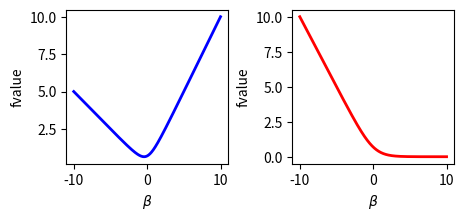

Generate this figure with matplotlib: (Note: this script raises an exception after producing the figure.)
'''
File: LogisticContour.py
[redacted]
File Created: 2019-07-01 09:04
Last Modified: 2019-07-01 15:21
--------------------------------------------
Description: Contour plot for logistic regression.
'''
import numpy as np
from numpy import linalg as LA
from copy import deepcopy


def get_gradient(X, Y, beta):
    """
    @Input:
        X: np.array of shape n * d; X.T = [x1, x2, ..., xn]
        Y: np.array of shape n * 1; Y.T = [y1, y2, ..., yn]
        beta: np.array of shape d * 1
    @Output:
        The gradient of the logistic loss.
    """
    Z = Y * (np.matmul(X, beta))
    sigma = (-Y) * (1 / (1 + np.exp(Z)))
    return np.matmul(X.T, sigma)


def get_fval(X, Y, beta):
    """
    @Input:
        X: np.array of shape n * d; X.T = [x1, x2, ..., xn]
        Y: np.array of shape n * 1; Y.T = [y1, y2, ..., yn]
        beta: np.array of shape d * 1
    @Output:
        The value of the logistic loss.
    """
    Z = Y * (np.matmul(X, beta))
    temp = np.log(1 + np.exp(-Z))
    return np.sum(temp)


def LogisticRegression(X, Y, stepsize, maxiter=100):
    n, d = X.shape
    beta = np.ones((d, 1))
    iteration = 0
    fval = [get_fval(X, Y, beta)/n]
    beta_seq = [deepcopy(beta)]
    while iteration < maxiter:
        gradient = get_gradient(X, Y, beta) / n
        beta -= stepsize * gradient
        fval.append(get_fval(X, Y, beta) / n)
        beta_seq.append(deepcopy(beta))
        iteration += 1
    return beta_seq, fval


if __name__ == "__main__":
    import matplotlib.pyplot as plt
    # 1-d case
    X1 = np.array([[1], [2]])
    Y1 = np.array([[1], [-1]])
    betas = np.linspace(-10, 10, 1000).reshape(-1, 1)
    fval1 = [get_fval(X1, Y1, beta.reshape(-1, 1)) / X1.shape[0] for beta in betas]
    X2 = np.array([[1], [-1]])
    Y2 = np.array([[1], [-1]])
    fval2 = [get_fval(X2, Y2, beta.reshape(-1, 1)) / X2.shape[0] for beta in betas]

    fig = plt.figure(figsize=(5, 2))
    ax = fig.add_subplot(1, 2, 1)
    plt.subplots_adjust(wspace=0.4,)
    ax.plot(betas, fval1, color='blue', lw=2)
    ax.set_ylabel('fvalue')
    ax.set_xlabel(r'$\beta$')
    ax = fig.add_subplot(1, 2, 2)
    ax.plot(betas, fval2, color='red', lw=2)
    ax.set_ylabel('fvalue')
    ax.set_xlabel(r'$\beta$')
    plt.savefig('../figs/LogisticRegression-1dcontour.png', dpi=200)

    # 2-d case

    # non-separable
    fig = plt.figure(figsize=(8, 8))
    plt.subplots_adjust(wspace=0.4, hspace=0.4)

    X1 = np.array([[0.3, 0.9], [0.5, 1.5]])
    Y1 = np.array([[1], [-1]])
    stepsize = (1 / LA.norm(X1)) ** 2
    beta_seq1, fval1 = LogisticRegression(X1, Y1, stepsize, maxiter=100)
    beta_seq1 = np.array(beta_seq1)

    # (2,2,1)
    beta1_range = np.linspace(-2, 4, 30).reshape(-1, 1)
    beta2_range = np.linspace(-2, 4, 30).reshape(-1, 1)
    BETA1, BETA2 = np.meshgrid(beta1_range, beta2_range)
    FGRID = np.zeros_like(BETA1)
    for i in range(BETA1.shape[0]):
        for j in range(BETA1.shape[1]):
            beta_temp = np.array([BETA1[i, j], BETA2[i, j]]).reshape(-1, 1)
            FGRID[i, j] = get_fval(X1, Y1, beta_temp)
    ax = fig.add_subplot(2, 2, 1)
    contours = ax.contour(BETA1, BETA2, FGRID, 15, cmap='autumn')
    ax.set_xlabel(r'$\beta_1$')
    ax.set_ylabel(r'$\beta_2$')
    ax.plot(beta_seq1[:, 0], beta_seq1[:, 1], 'b.-')
    ax.clabel(contours, inline=True, fontsize=10)

    # (2,2,2)
    beta1_range = np.linspace(0.25, 1, 30).reshape(-1, 1)
    beta2_range = np.linspace(-0.5, 1, 30).reshape(-1, 1)
    BETA1, BETA2 = np.meshgrid(beta1_range, beta2_range)
    FGRID = np.zeros_like(BETA1)
    for i in range(BETA1.shape[0]):
        for j in range(BETA1.shape[1]):
            beta_temp = np.array([BETA1[i, j], BETA2[i, j]]).reshape(-1, 1)
            FGRID[i, j] = get_fval(X1, Y1, beta_temp)
    ax = fig.add_subplot(2, 2, 2)
    contours = ax.contour(BETA1, BETA2, FGRID, 15, cmap='autumn')
    ax.set_xlabel(r'$\beta_1$')
    ax.set_ylabel(r'$\beta_2$')
    ax.plot(beta_seq1[:, 0], beta_seq1[:, 1], 'b.-')
    ax.clabel(contours, inline=True, fontsize=10)

    # separable
    X2 = np.array([[1, 0], [-1, -1]])
    Y2 = np.array([[1], [-1]])
    stepsize = (1 / LA.norm(X2)) ** 2
    beta_seq2, fval2 = LogisticRegression(X2, Y2, stepsize, maxiter=100)
    beta_seq2 = np.array(beta_seq2)

    # (2,2,3)
    beta1_range = np.linspace(-2, 4, 30).reshape(-1, 1)
    beta2_range = np.linspace(-2, 4, 30).reshape(-1, 1)
    BETA1, BETA2 = np.meshgrid(beta1_range, beta2_range)
    FGRID = np.zeros_like(BETA1)
    for i in range(BETA1.shape[0]):
        for j in range(BETA1.shape[1]):
            beta_temp = np.array([BETA1[i, j], BETA2[i, j]]).reshape(-1, 1)
            FGRID[i, j] = get_fval(X2, Y2, beta_temp)
    ax = fig.add_subplot(2, 2, 3)
    contours = ax.contour(BETA1, BETA2, FGRID, 30, cmap='autumn')
    ax.set_xlabel(r'$\beta_1$')
    ax.set_ylabel(r'$\beta_2$')
    ax.plot(beta_seq2[:, 0], beta_seq2[:, 1], 'b.-')
    ax.clabel(contours, inline=True, fontsize=10)

    # (2,2,4)
    beta1_range = np.linspace(1, 4, 30).reshape(-1, 1)
    beta2_range = np.linspace(1, 1.5, 30).reshape(-1, 1)
    BETA1, BETA2 = np.meshgrid(beta1_range, beta2_range)
    FGRID = np.zeros_like(BETA1)
    for i in range(BETA1.shape[0]):
        for j in range(BETA1.shape[1]):
            beta_temp = np.array([BETA1[i, j], BETA2[i, j]]).reshape(-1, 1)
            FGRID[i, j] = get_fval(X2, Y2, beta_temp)
    ax = fig.add_subplot(2, 2, 4)
    contours = ax.contour(BETA1, BETA2, FGRID,
                          levels=[0, 0.0001, 0.0005, 0.001, 0.005, 0.01, 0.05, 0.1, 0.2, 0.5],
                          cmap='autumn')
    ax.set_xlabel(r'$\beta_1$')
    ax.set_ylabel(r'$\beta_2$')
    ax.plot(beta_seq2[:, 0], beta_seq2[:, 1], 'b.-')
    ax.clabel(contours, inline=True, fontsize=10)
    plt.savefig('../figs/LogisticRegression-2dcontour.png', dpi=300)
